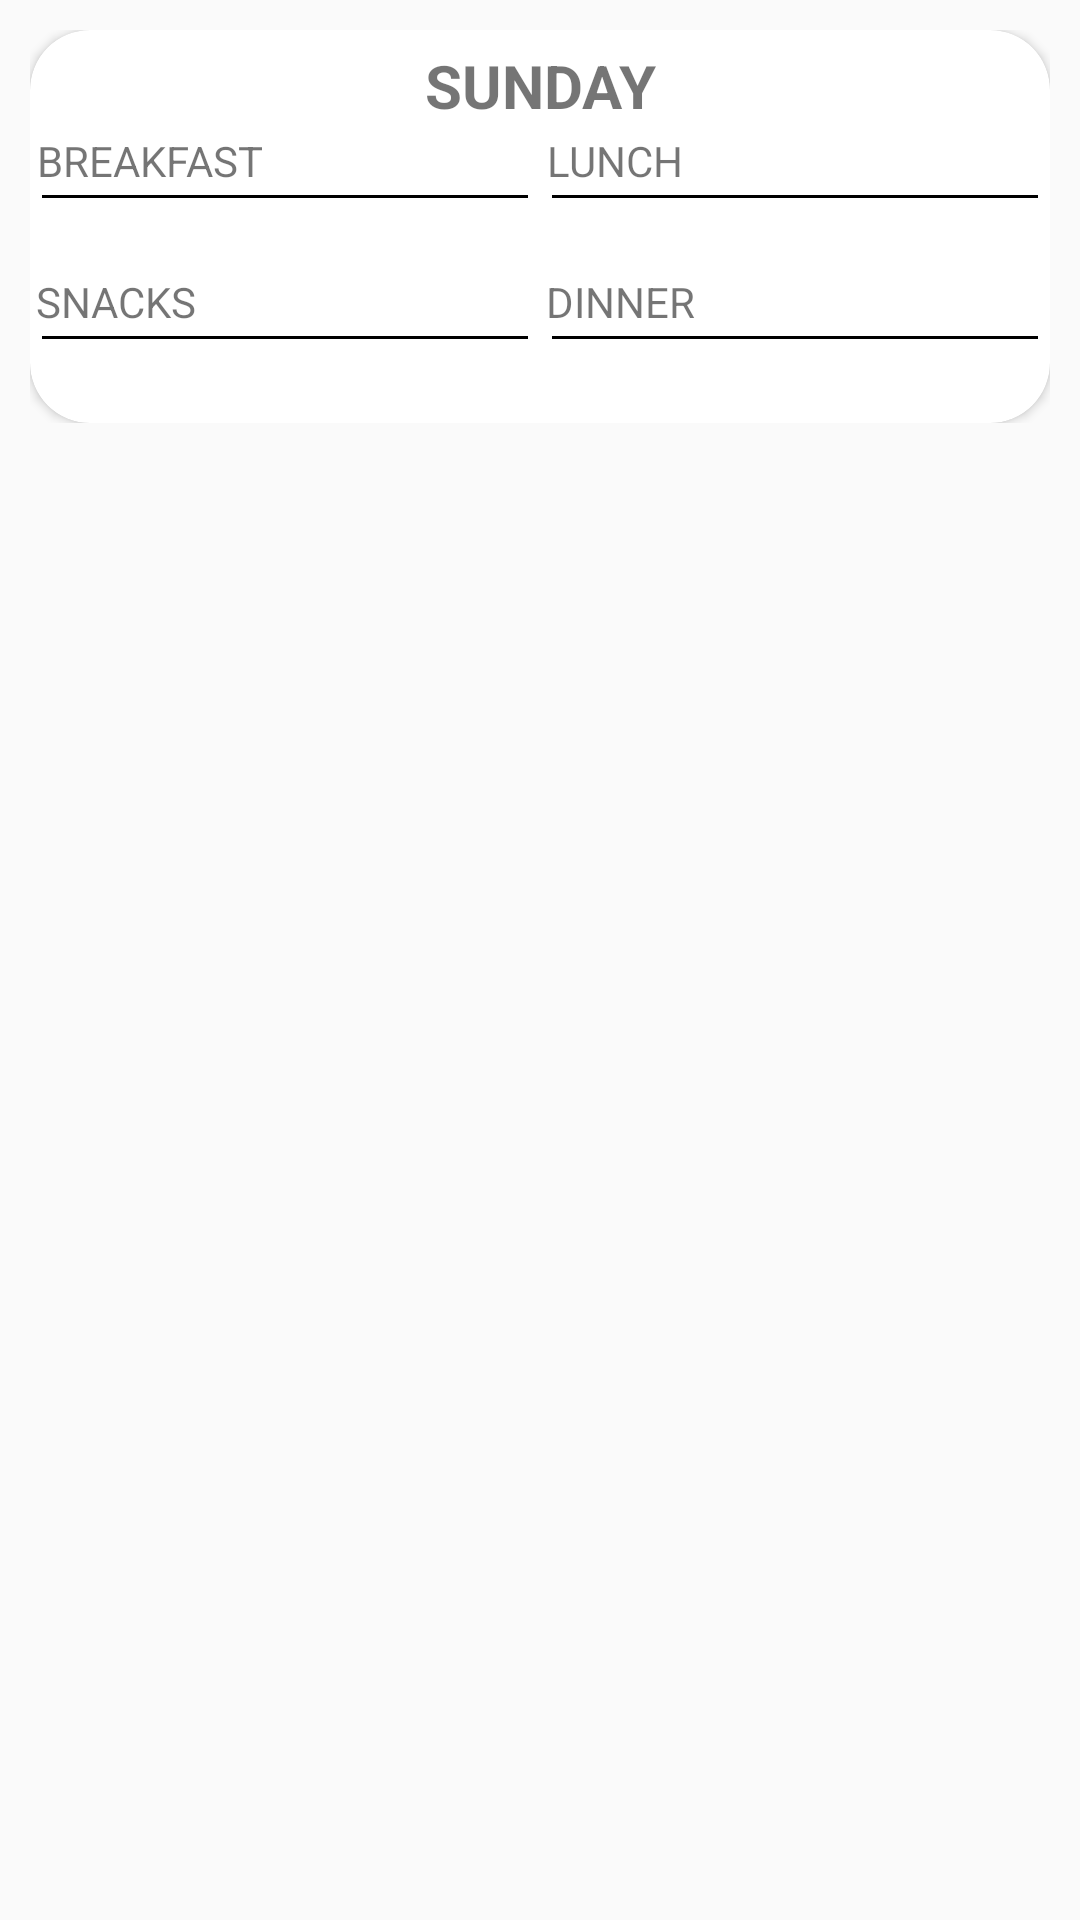

Here is an Android app screen rendered from its layout file. Give the layout XML and the strings, colors and styles it references.
<!-- AndroidManifest.xml: application theme Theme.MyMessApp -->
<!-- res/layout/weekmenu_row.xml -->
<?xml version="1.0" encoding="utf-8"?>

<LinearLayout xmlns:android="http://schemas.android.com/apk/res/android"
    android:layout_width="match_parent"
    android:layout_height="wrap_content"
    xmlns:app="http://schemas.android.com/apk/res-auto"
    xmlns:tools="http://schemas.android.com/tools">

    <LinearLayout
        android:layout_width="match_parent"
        android:layout_height="wrap_content"
        android:orientation="vertical"
        android:padding="10sp">

        <androidx.cardview.widget.CardView
            android:id="@+id/card"
            android:layout_width="match_parent"
            android:layout_height="wrap_content"
            android:padding="10sp"

            app:cardCornerRadius="20dp">

            <LinearLayout
                android:layout_width="match_parent"
                android:layout_height="wrap_content"
                android:orientation="vertical"
                android:layout_marginTop="5sp"
                android:layout_marginBottom="5sp">

                <TextView
                    android:id="@+id/day"
                    android:layout_width="match_parent"
                    android:layout_height="wrap_content"
                    android:text="SUNDAY"
                    android:textAlignment="center"
                    android:textSize="20sp"
                    android:textStyle="bold" />

                <LinearLayout
                    android:layout_width="match_parent"
                    android:layout_height="wrap_content"
                    android:gravity="top"

                    android:orientation="horizontal">

                    <LinearLayout
                        android:layout_width="match_parent"
                        android:layout_height="match_parent"
                        android:layout_weight="1"
                        android:gravity="top"
                        android:layout_margin="2sp"
                        android:orientation="vertical">

                        <TextView
                            android:layout_width="wrap_content"
                            android:layout_height="wrap_content"
                            android:text="BREAKFAST"
                            android:textAlignment="center" />

                        <View
                            android:layout_width="wrap_content"
                            android:layout_height="1dp"
                            android:background="@color/black"
                            android:layout_margin="2dp"/>

                        <TextView
                            android:id="@+id/BREAKFAST"
                            android:layout_width="wrap_content"
                            android:layout_height="wrap_content"
                            tools:text="asdjklfjsdfkjasdfjklsjkdfjklsdfasdlfjsdjkfsjdfadsf"/>

                    </LinearLayout>


                    <LinearLayout
                        android:layout_width="match_parent"
                        android:layout_height="match_parent"
                        android:layout_weight="1"
                        android:gravity="top"
                        android:orientation="vertical"
                        android:layout_margin="2sp">

                        <TextView
                            android:layout_width="wrap_content"
                            android:layout_height="wrap_content"
                            android:text="LUNCH"
                            android:textAlignment="center" />
                        <View
                            android:layout_width="wrap_content"
                            android:layout_height="1dp"
                            android:background="@color/black"
                            android:layout_margin="2dp"/>

                        <TextView
                            android:id="@+id/LUNCH"
                            android:layout_width="wrap_content"
                            android:layout_height="wrap_content"
                            tools:text="asdjklfjsdfkjasdfjklsjkdfjklsdfasdlfjsdjkfsjdfadsf" />


                    </LinearLayout>
                </LinearLayout>

                <LinearLayout
                    android:layout_width="match_parent"
                    android:layout_height="wrap_content"
                    android:gravity="top"
                    android:orientation="horizontal">
                    <LinearLayout
                        android:layout_width="match_parent"
                        android:layout_height="match_parent"
                        android:layout_weight="1"
                        android:gravity="top"
                        android:orientation="vertical"
                        android:layout_margin="2sp"
                        >

                        <TextView
                            android:layout_width="wrap_content"
                            android:layout_height="wrap_content"
                            android:text="SNACKS"

                            android:textAlignment="center" />
                        <View
                            android:layout_width="wrap_content"
                            android:layout_height="1dp"
                            android:background="@color/black"
                            android:layout_margin="2dp"
                            />
                        <TextView
                            android:id="@+id/SNACKS"
                            android:layout_width="wrap_content"
                            android:layout_height="wrap_content"
                            tools:text="asdjklfjsdfkjasdfjklsjkdfjklsdfasdlfjsdjkfsjdfadsf"/>


                    </LinearLayout>

                    <LinearLayout
                        android:layout_width="match_parent"
                        android:layout_height="match_parent"
                        android:layout_weight="1"
                        android:gravity="top"
                        android:orientation="vertical"
                        android:layout_margin="2sp">

                        <TextView
                            android:layout_width="wrap_content"
                            android:layout_height="wrap_content"
                            android:text="DINNER"
                            android:textAlignment="center" />
                        <View
                            android:layout_width="wrap_content"
                            android:layout_height="1dp"
                            android:background="@color/black"
                            android:layout_margin="2dp"/>
                        <TextView
                            android:id="@+id/DINNER"
                            android:layout_width="wrap_content"
                            android:layout_height="wrap_content"
                            tools:text="asdjklfjsdfkjasdfjklsjkdfjklsdfasdlfjsdjkfsjdfadsf"/>

                    </LinearLayout>
                </LinearLayout>
            </LinearLayout>
        </androidx.cardview.widget.CardView>


    </LinearLayout>

</LinearLayout>
<!-- resources referenced by this layout -->
<resources>
  <color name="black">#FF000000</color>
  <style name="Theme.MyMessApp" parent="Theme.MaterialComponents.DayNight.NoActionBar.Bridge">
          
          <item name="colorPrimary">@color/purple_500</item>
          <item name="colorPrimaryVariant">@color/purple_700</item>
          <item name="colorOnPrimary">@color/white</item>
          
          <item name="colorSecondary">@color/teal_200</item>
          <item name="colorSecondaryVariant">@color/teal_700</item>
          <item name="colorOnSecondary">@color/black</item>
          
          <item name="android:statusBarColor">?attr/colorPrimaryVariant</item>
  
          
      </style>
  <color name="purple_500">#FF6200EE</color>
  <color name="purple_700">#FF3700B3</color>
  <color name="white">#FFFFFFFF</color>
  <color name="teal_200">#FF03DAC5</color>
  <color name="teal_700">#FF018786</color>
</resources>
